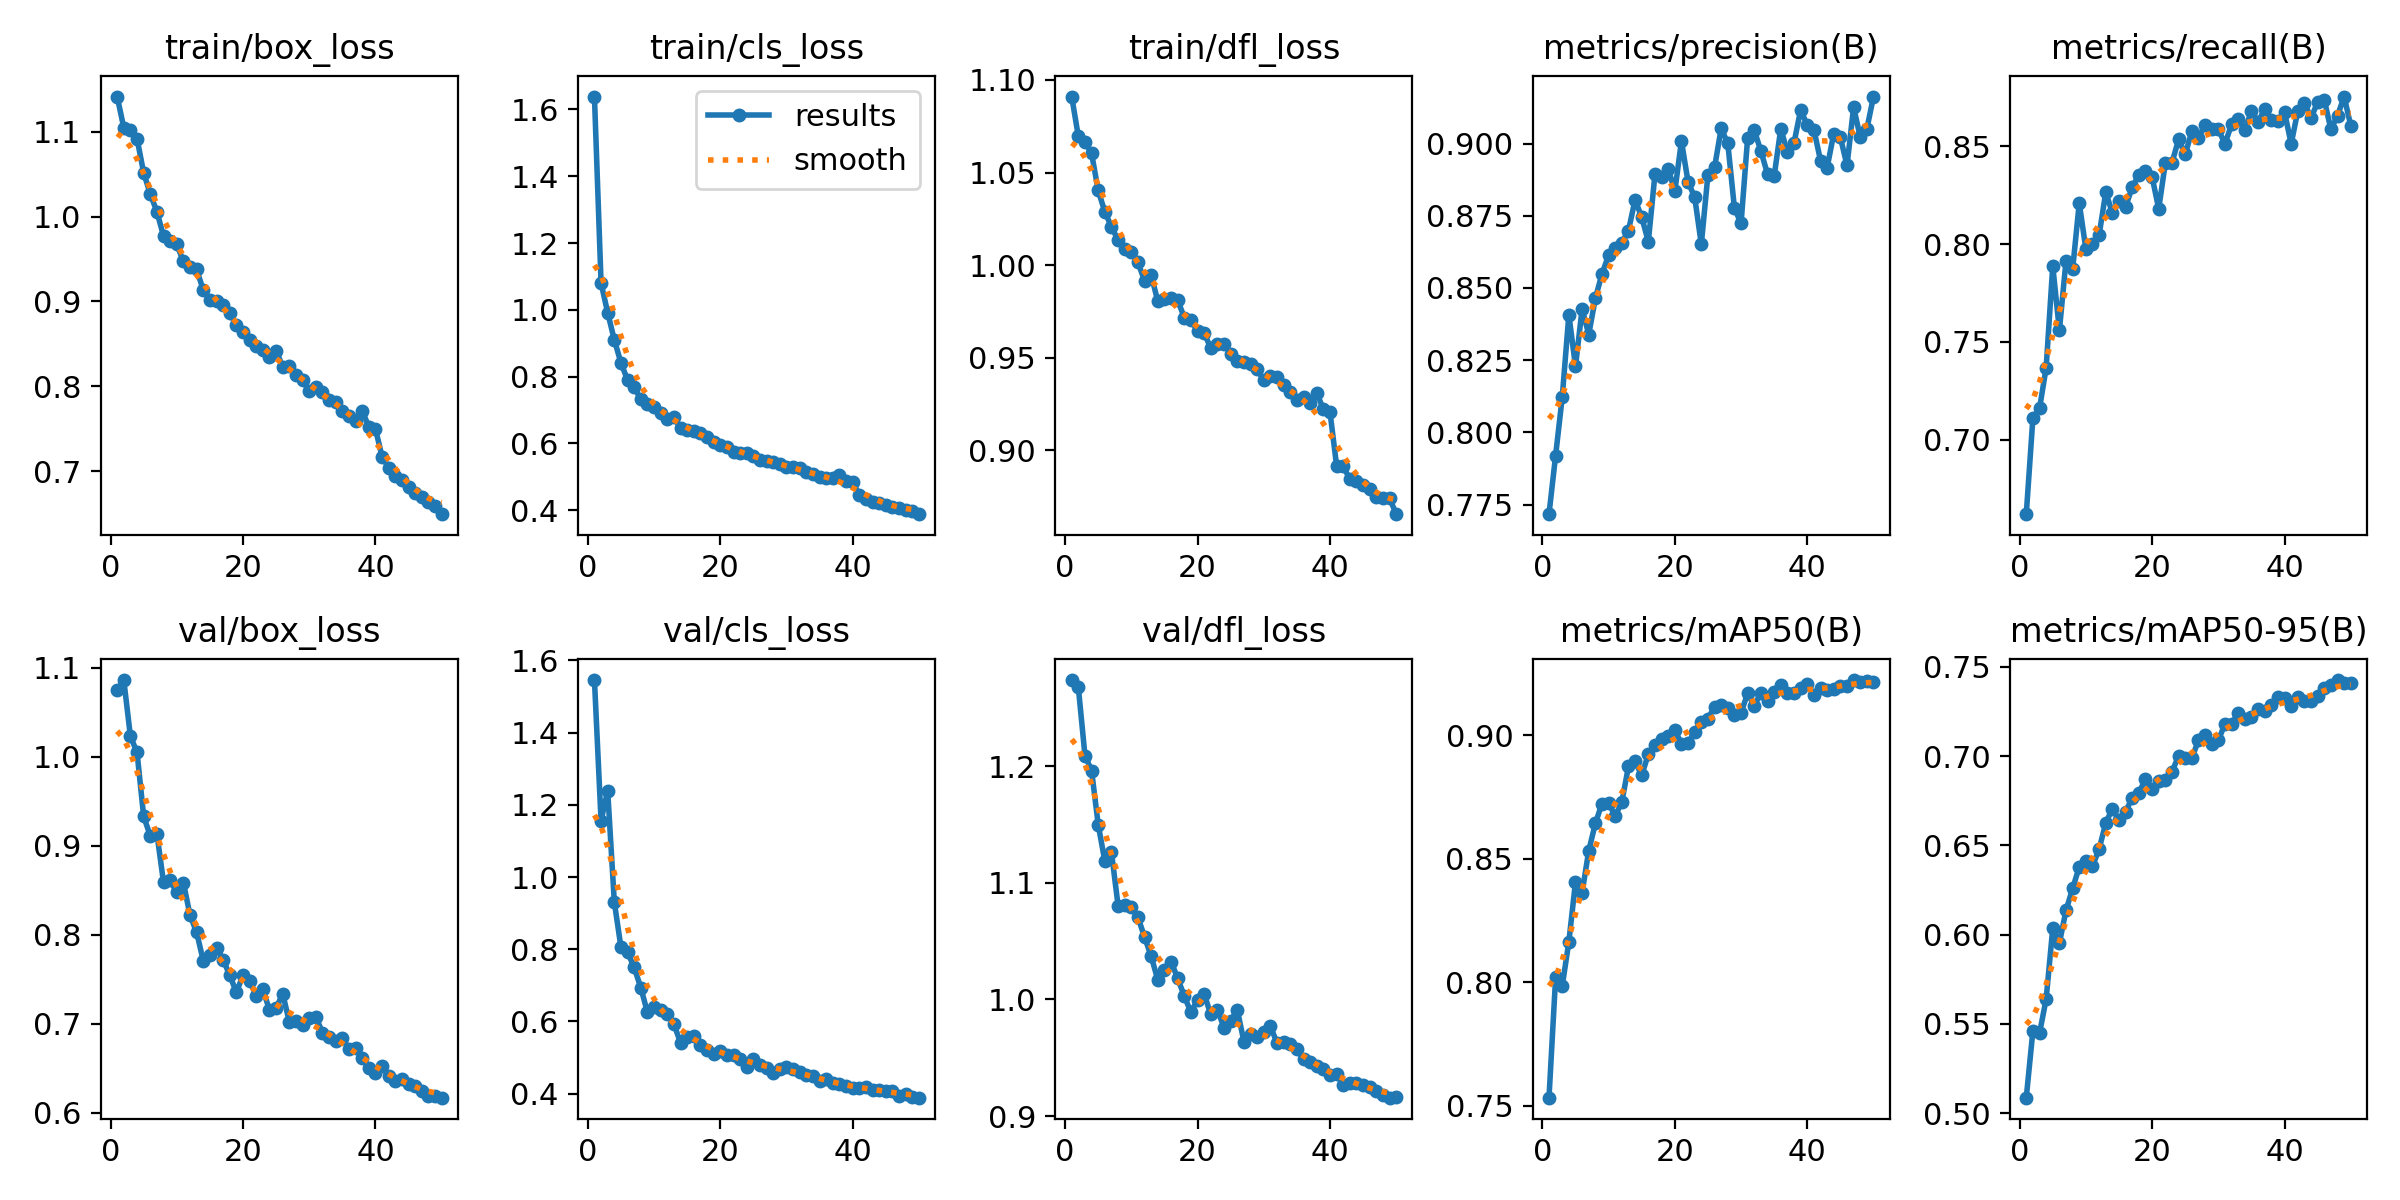

Data behind this chart, as committed beside it:
epoch, time, train/box_loss, train/cls_loss, train/dfl_loss, metrics/precision(B), metrics/recall(B), metrics/mAP50(B), metrics/mAP50-95(B), val/box_loss, val/cls_loss, val/dfl_loss, lr/pg0, lr/pg1, lr/pg2
1, 110, 1.141, 1.639, 1.091, 0.7717, 0.6621, 0.7532, 0.5086, 1.075, 1.546, 1.274, 0.0004151, 0.0004151, 0.0004151
2, 212.7, 1.105, 1.08, 1.069, 0.792, 0.7111, 0.8019, 0.5461, 1.086, 1.156, 1.268, 0.0008153, 0.0008153, 0.0008153
3, 315.8, 1.102, 0.9912, 1.066, 0.8122, 0.716, 0.7984, 0.5447, 1.023, 1.239, 1.209, 0.001199, 0.001199, 0.001199
4, 417.5, 1.092, 0.9098, 1.06, 0.8407, 0.7368, 0.8163, 0.5638, 1.005, 0.931, 1.196, 0.001176, 0.001176, 0.001176
5, 520.3, 1.051, 0.8413, 1.04, 0.8228, 0.7888, 0.8405, 0.6036, 0.9333, 0.8057, 1.15, 0.001151, 0.001151, 0.001151
6, 623.9, 1.027, 0.7897, 1.029, 0.8427, 0.756, 0.8362, 0.5952, 0.9112, 0.7917, 1.119, 0.001126, 0.001126, 0.001126
7, 726.8, 1.006, 0.7677, 1.021, 0.8339, 0.7915, 0.8531, 0.6135, 0.9138, 0.7496, 1.126, 0.001102, 0.001102, 0.001102
8, 830.1, 0.977, 0.7322, 1.014, 0.8464, 0.7872, 0.8642, 0.6258, 0.8591, 0.6935, 1.081, 0.001077, 0.001077, 0.001077
9, 934.4, 0.971, 0.7177, 1.009, 0.8549, 0.821, 0.8723, 0.6379, 0.8612, 0.6254, 1.081, 0.001052, 0.001052, 0.001052
10, 1038, 0.9673, 0.7075, 1.007, 0.8613, 0.7974, 0.8726, 0.6413, 0.8478, 0.6397, 1.079, 0.001027, 0.001027, 0.001027
11, 1141, 0.9472, 0.6923, 1.002, 0.8638, 0.7999, 0.8672, 0.6383, 0.8588, 0.6328, 1.07, 0.001002, 0.001002, 0.001002
12, 1243, 0.9401, 0.6743, 0.9916, 0.8657, 0.8046, 0.8729, 0.6479, 0.8222, 0.6206, 1.054, 0.0009778, 0.0009778, 0.0009778
13, 1345, 0.9377, 0.678, 0.9948, 0.8698, 0.8264, 0.8873, 0.6624, 0.8029, 0.5925, 1.037, 0.000953, 0.000953, 0.000953
14, 1446, 0.9134, 0.6451, 0.9804, 0.8805, 0.816, 0.8893, 0.6706, 0.7709, 0.5413, 1.017, 0.0009283, 0.0009283, 0.0009283
15, 1548, 0.902, 0.6393, 0.9817, 0.8745, 0.822, 0.8837, 0.6641, 0.7779, 0.5561, 1.025, 0.0009035, 0.0009035, 0.0009035
16, 1649, 0.901, 0.6357, 0.9821, 0.866, 0.819, 0.8922, 0.6687, 0.7852, 0.5587, 1.033, 0.0008787, 0.0008787, 0.0008787
17, 1752, 0.8955, 0.6295, 0.9812, 0.8893, 0.8291, 0.896, 0.6768, 0.7724, 0.5361, 1.018, 0.000854, 0.000854, 0.000854
18, 1855, 0.8866, 0.6192, 0.9717, 0.8883, 0.8353, 0.8986, 0.6795, 0.7545, 0.5203, 1.003, 0.0008293, 0.0008293, 0.0008293
19, 1959, 0.8718, 0.6039, 0.9705, 0.8913, 0.8375, 0.8997, 0.6869, 0.7358, 0.509, 0.9892, 0.0008045, 0.0008045, 0.0008045
20, 2062, 0.8643, 0.5959, 0.9646, 0.8835, 0.8343, 0.9019, 0.6817, 0.7545, 0.5186, 0.9995, 0.0007797, 0.0007797, 0.0007797
21, 2164, 0.855, 0.5886, 0.9632, 0.9009, 0.8181, 0.8966, 0.686, 0.7485, 0.5079, 1.005, 0.000755, 0.000755, 0.000755
22, 2264, 0.8477, 0.5755, 0.9553, 0.8867, 0.8415, 0.8968, 0.6866, 0.7317, 0.508, 0.9871, 0.0007302, 0.0007302, 0.0007302
23, 2365, 0.8426, 0.5699, 0.9573, 0.8814, 0.8415, 0.9012, 0.6912, 0.7388, 0.4966, 0.9911, 0.0007055, 0.0007055, 0.0007055
24, 2468, 0.8349, 0.5723, 0.9576, 0.8651, 0.8535, 0.9053, 0.7001, 0.7155, 0.4748, 0.9758, 0.0006808, 0.0006808, 0.0006808
25, 2570, 0.8418, 0.5621, 0.9523, 0.8892, 0.8458, 0.9067, 0.6992, 0.7178, 0.4955, 0.9816, 0.000656, 0.000656, 0.000656
26, 2672, 0.8234, 0.5507, 0.9482, 0.8917, 0.8576, 0.9113, 0.6989, 0.7339, 0.4798, 0.9911, 0.0006312, 0.0006312, 0.0006312
27, 2773, 0.8239, 0.5482, 0.9478, 0.9052, 0.8543, 0.912, 0.7087, 0.702, 0.4698, 0.9639, 0.0006065, 0.0006065, 0.0006065
28, 2874, 0.814, 0.5429, 0.9469, 0.9, 0.8609, 0.911, 0.7117, 0.7028, 0.4576, 0.9707, 0.0005818, 0.0005818, 0.0005818
29, 2976, 0.807, 0.5391, 0.9438, 0.8777, 0.8586, 0.908, 0.7068, 0.699, 0.4682, 0.9675, 0.000557, 0.000557, 0.000557
30, 3079, 0.7945, 0.5277, 0.9379, 0.8723, 0.8587, 0.9091, 0.7089, 0.7071, 0.4729, 0.9718, 0.0005322, 0.0005322, 0.0005322
31, 3178, 0.7992, 0.5301, 0.9399, 0.9021, 0.8512, 0.9168, 0.718, 0.708, 0.4694, 0.9768, 0.0005075, 0.0005075, 0.0005075
32, 3281, 0.7934, 0.525, 0.9395, 0.9046, 0.8612, 0.9119, 0.7178, 0.6901, 0.4597, 0.9629, 0.0004827, 0.0004827, 0.0004827
33, 3386, 0.7837, 0.5154, 0.9352, 0.8973, 0.8637, 0.9171, 0.7244, 0.6852, 0.4517, 0.9633, 0.000458, 0.000458, 0.000458
34, 3491, 0.7812, 0.5086, 0.9318, 0.8894, 0.8583, 0.9137, 0.7205, 0.6812, 0.4492, 0.9619, 0.0004332, 0.0004332, 0.0004332
35, 3592, 0.7712, 0.4982, 0.9272, 0.8887, 0.868, 0.9176, 0.7218, 0.6844, 0.4356, 0.9575, 0.0004085, 0.0004085, 0.0004085
36, 3692, 0.7648, 0.495, 0.9289, 0.9051, 0.8625, 0.9203, 0.7267, 0.6714, 0.4393, 0.9491, 0.0003837, 0.0003837, 0.0003837
37, 3797, 0.7598, 0.4961, 0.9254, 0.8971, 0.8688, 0.9169, 0.7255, 0.673, 0.4285, 0.9461, 0.000359, 0.000359, 0.000359
38, 3899, 0.7713, 0.504, 0.9311, 0.9002, 0.8636, 0.9169, 0.7287, 0.6622, 0.4274, 0.9434, 0.0003343, 0.0003343, 0.0003343
39, 4002, 0.7524, 0.4864, 0.9222, 0.9117, 0.8629, 0.919, 0.733, 0.6501, 0.4216, 0.9401, 0.0003095, 0.0003095, 0.0003095
40, 4106, 0.7499, 0.4832, 0.9207, 0.9063, 0.8674, 0.9206, 0.7324, 0.6453, 0.4145, 0.9356, 0.0002848, 0.0002848, 0.0002848
41, 4212, 0.7173, 0.4458, 0.8917, 0.9049, 0.8512, 0.9162, 0.7279, 0.6532, 0.4162, 0.936, 0.00026, 0.00026, 0.00026
42, 4311, 0.7044, 0.4342, 0.8914, 0.8941, 0.8681, 0.9191, 0.733, 0.6412, 0.4181, 0.9268, 0.0002352, 0.0002352, 0.0002352
43, 4411, 0.694, 0.4245, 0.8845, 0.8917, 0.8722, 0.9184, 0.731, 0.6362, 0.4093, 0.9286, 0.0002105, 0.0002105, 0.0002105
44, 4509, 0.6898, 0.4223, 0.8833, 0.9034, 0.8643, 0.9185, 0.7307, 0.6384, 0.4103, 0.9286, 0.0001857, 0.0001857, 0.0001857
45, 4610, 0.6817, 0.4168, 0.8812, 0.9022, 0.8727, 0.9199, 0.7336, 0.632, 0.4072, 0.9271, 0.000161, 0.000161, 0.000161
46, 4709, 0.6741, 0.4103, 0.8791, 0.8924, 0.8737, 0.92, 0.7381, 0.6297, 0.4085, 0.9252, 0.0001363, 0.0001363, 0.0001363
47, 4809, 0.6703, 0.4064, 0.8747, 0.9126, 0.8586, 0.9223, 0.7398, 0.6243, 0.3944, 0.9219, 0.0001115, 0.0001115, 0.0001115
48, 4913, 0.6643, 0.4017, 0.8746, 0.9022, 0.8656, 0.9215, 0.7426, 0.6193, 0.3997, 0.9181, 8.675e-05, 8.675e-05, 8.675e-05
49, 5012, 0.6596, 0.3977, 0.8743, 0.9051, 0.8754, 0.9218, 0.7409, 0.6187, 0.3908, 0.9158, 6.2e-05, 6.2e-05, 6.2e-05
50, 5111, 0.6495, 0.3878, 0.8656, 0.9163, 0.8604, 0.9214, 0.7412, 0.6171, 0.3889, 0.9162, 3.725e-05, 3.725e-05, 3.725e-05
